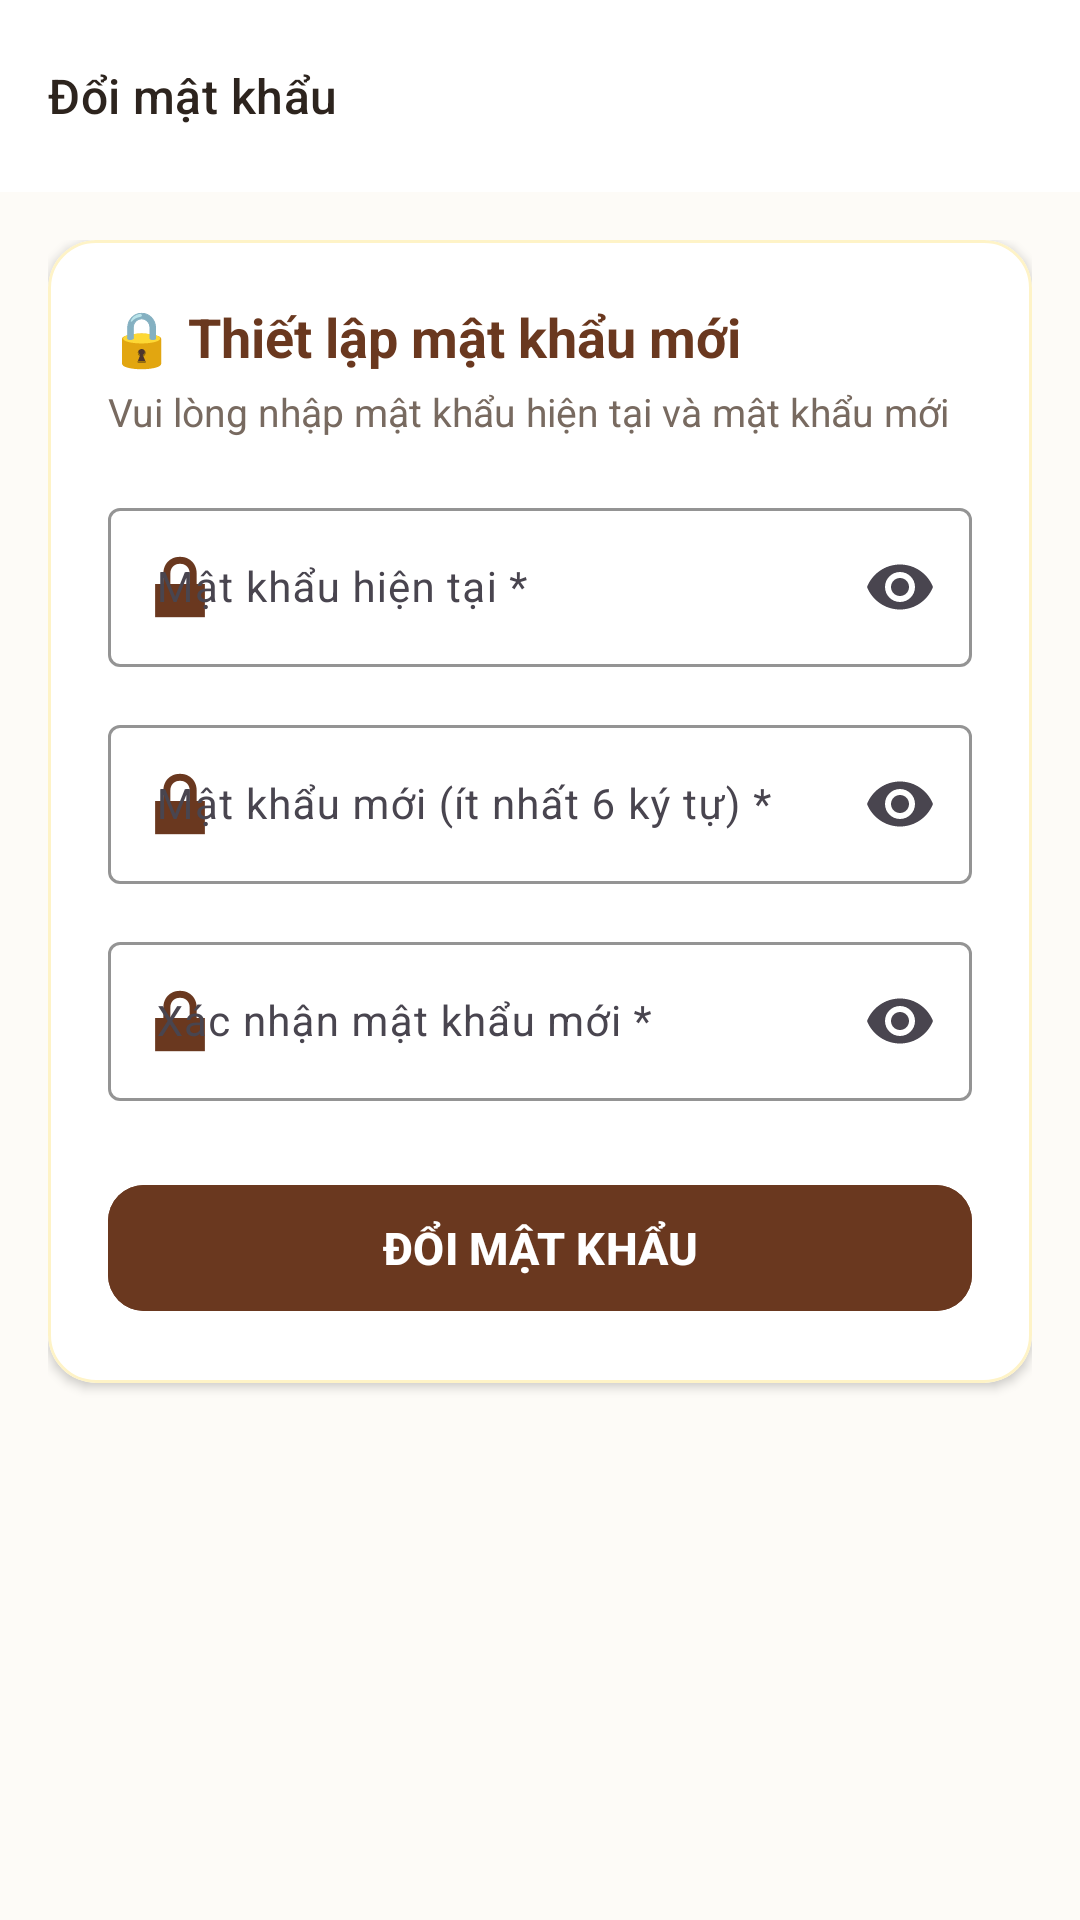

Android layout source for this screen:
<!-- AndroidManifest.xml: application theme Theme.TiemSachGiay -->
<!-- res/layout/activity_doi_mat_khau.xml -->
<?xml version="1.0" encoding="utf-8"?>
<androidx.coordinatorlayout.widget.CoordinatorLayout xmlns:android="http://schemas.android.com/apk/res/android"
    xmlns:app="http://schemas.android.com/apk/res-auto"
    xmlns:tools="http://schemas.android.com/tools"
    android:id="@+id/layout_doi_mat_khau_root"
    android:layout_width="match_parent"
    android:layout_height="match_parent"
    android:background="@color/bg_paper">

    
    <com.google.android.material.appbar.AppBarLayout
        android:layout_width="match_parent"
        android:layout_height="wrap_content"
        android:background="@color/card_bg"
        app:elevation="1dp">

        <com.google.android.material.appbar.MaterialToolbar
            android:id="@+id/toolbar_doi_mat_khau"
            android:layout_width="match_parent"
            android:layout_height="?attr/actionBarSize"
            app:navigationIcon="@drawable/ic_arrow_back"
            app:navigationIconTint="@color/text_primary"
            app:title="Đổi mật khẩu"
            app:titleTextColor="@color/text_primary"
            app:titleTextAppearance="@style/TextAppearance.Material3.TitleMedium" />
    </com.google.android.material.appbar.AppBarLayout>

    <androidx.core.widget.NestedScrollView
        android:layout_width="match_parent"
        android:layout_height="match_parent"
        android:fillViewport="true"
        app:layout_behavior="@string/appbar_scrolling_view_behavior">

        <LinearLayout
            android:layout_width="match_parent"
            android:layout_height="wrap_content"
            android:orientation="vertical"
            android:padding="16dp">

            
            <com.google.android.material.card.MaterialCardView
                android:layout_width="match_parent"
                android:layout_height="wrap_content"
                app:cardBackgroundColor="@color/card_bg"
                app:cardCornerRadius="16dp"
                app:cardElevation="2dp"
                app:strokeColor="@color/accent_warm_light"
                app:strokeWidth="1dp">

                <LinearLayout
                    android:layout_width="match_parent"
                    android:layout_height="wrap_content"
                    android:orientation="vertical"
                    android:padding="20dp">

                    <TextView
                        android:layout_width="wrap_content"
                        android:layout_height="wrap_content"
                        android:text="🔒 Thiết lập mật khẩu mới"
                        android:textColor="@color/primary_book"
                        android:textSize="18sp"
                        android:textStyle="bold" />

                    <TextView
                        android:id="@+id/tv_doi_mk_user_info"
                        android:layout_width="wrap_content"
                        android:layout_height="wrap_content"
                        android:layout_marginTop="4dp"
                        android:text="Vui lòng nhập mật khẩu hiện tại và mật khẩu mới"
                        android:textColor="@color/text_secondary"
                        android:textSize="13sp" />

                    
                    <com.google.android.material.textfield.TextInputLayout
                        style="@style/Widget.Material3.TextInputLayout.OutlinedBox"
                        android:layout_width="match_parent"
                        android:layout_height="wrap_content"
                        android:layout_marginTop="18dp"
                        android:hint="Mật khẩu hiện tại *"
                        app:boxStrokeColor="@color/primary_book"
                        app:endIconMode="password_toggle"
                        app:hintTextColor="@color/primary_book"
                        app:startIconDrawable="@android:drawable/ic_lock_lock"
                        app:startIconTint="@color/primary_book">

                        <com.google.android.material.textfield.TextInputEditText
                            android:id="@+id/edt_mk_cu"
                            android:layout_width="match_parent"
                            android:layout_height="wrap_content"
                            android:inputType="textPassword"
                            android:textColor="@color/text_primary"
                            android:textSize="14sp" />
                    </com.google.android.material.textfield.TextInputLayout>

                    
                    <com.google.android.material.textfield.TextInputLayout
                        style="@style/Widget.Material3.TextInputLayout.OutlinedBox"
                        android:layout_width="match_parent"
                        android:layout_height="wrap_content"
                        android:layout_marginTop="14dp"
                        android:hint="Mật khẩu mới (ít nhất 6 ký tự) *"
                        app:boxStrokeColor="@color/primary_book"
                        app:endIconMode="password_toggle"
                        app:hintTextColor="@color/primary_book"
                        app:startIconDrawable="@android:drawable/ic_lock_lock"
                        app:startIconTint="@color/primary_book">

                        <com.google.android.material.textfield.TextInputEditText
                            android:id="@+id/edt_mk_moi"
                            android:layout_width="match_parent"
                            android:layout_height="wrap_content"
                            android:inputType="textPassword"
                            android:textColor="@color/text_primary"
                            android:textSize="14sp" />
                    </com.google.android.material.textfield.TextInputLayout>

                    
                    <com.google.android.material.textfield.TextInputLayout
                        style="@style/Widget.Material3.TextInputLayout.OutlinedBox"
                        android:layout_width="match_parent"
                        android:layout_height="wrap_content"
                        android:layout_marginTop="14dp"
                        android:hint="Xác nhận mật khẩu mới *"
                        app:boxStrokeColor="@color/primary_book"
                        app:endIconMode="password_toggle"
                        app:hintTextColor="@color/primary_book"
                        app:startIconDrawable="@android:drawable/ic_lock_lock"
                        app:startIconTint="@color/primary_book">

                        <com.google.android.material.textfield.TextInputEditText
                            android:id="@+id/edt_nhap_lai_mk_moi"
                            android:layout_width="match_parent"
                            android:layout_height="wrap_content"
                            android:inputType="textPassword"
                            android:textColor="@color/text_primary"
                            android:textSize="14sp" />
                    </com.google.android.material.textfield.TextInputLayout>

                    
                    <com.google.android.material.button.MaterialButton
                        android:id="@+id/btn_xac_nhan_doi_mk"
                        android:layout_width="match_parent"
                        android:layout_height="50dp"
                        android:layout_marginTop="24dp"
                        android:backgroundTint="@color/primary_book"
                        android:text="ĐỔI MẬT KHẨU"
                        android:textColor="@color/white"
                        android:textSize="15sp"
                        android:textStyle="bold"
                        app:cornerRadius="12dp" />

                </LinearLayout>
            </com.google.android.material.card.MaterialCardView>

        </LinearLayout>
    </androidx.core.widget.NestedScrollView>

</androidx.coordinatorlayout.widget.CoordinatorLayout>
<!-- resources referenced by this layout -->
<resources>
  <color name="accent_warm_light">#FEF3C7</color>
  <color name="bg_paper">#FDFBF7</color>
  <color name="card_bg">#FFFFFF</color>
  <color name="primary_book">#6A381F</color>
  <color name="text_primary">#2D241E</color>
  <color name="text_secondary">#786A60</color>
  <color name="white">#FFFFFFFF</color>
  <style name="Theme.TiemSachGiay" parent="Base.Theme.TiemSachGiay" />
  <style name="Base.Theme.TiemSachGiay" parent="Theme.Material3.DayNight.NoActionBar">
          
          
      </style>
</resources>
